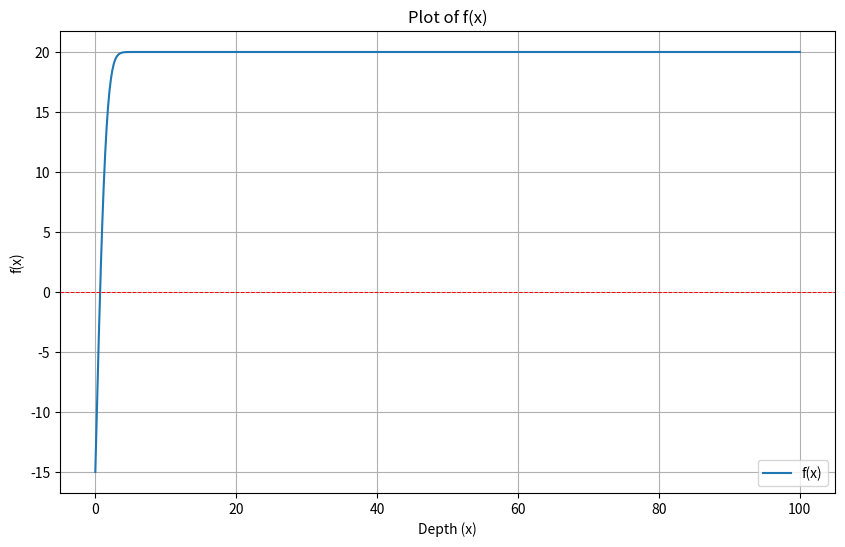

Reproduce this figure in Python. (Note: this script raises an exception after producing the figure.)
import numpy as np
import matplotlib.pyplot as plt
#Part 1
from scipy.special import erf

# Constants
Ts = -15.0
Ti = 20.0
alpha = 0.138e-6
exposure_time_seconds = 60 * 24 * 3600
tolerance = 1e-13
max_iterations = 1000

# Define the function f(x) and its derivative f'(x)
def f(x):
    return Ts + (Ti - Ts) * erf(x / (2 * np.sqrt(alpha * exposure_time_seconds)))

def df(x):
    h = 1e-6  # Small step for numerical differentiation
    return (f(x + h) - f(x)) / h

# Create a range of x values for plotting
x_values = np.linspace(0, 100, 1000)  # Adjust the range as needed

# Calculate the corresponding f(x) values
f_values = f(x_values)

# Plot f(x)
plt.figure(figsize=(10, 6))
plt.plot(x_values, f_values, label='f(x)')
plt.xlabel('Depth (x)')
plt.ylabel('f(x)')
plt.title('Plot of f(x)')
plt.axhline(0, color='r', linestyle='--', linewidth=0.7)  # Horizontal line at y=0
plt.grid(True)
plt.legend()
plt.show()


# Bisection Method
def bisection_method(a, b, tol, max_iter):
    # Initialize variables
    iteration = 0
    x_approx = (a + b) / 2.0

    while abs(f(x_approx)) > tol and iteration < max_iter:
        if f(x_approx) * f(a) < 0:
            b = x_approx
        else:
            a = x_approx
        x_approx = (a + b) / 2.0
        iteration += 1

    return x_approx


# Newton's Method
def newton_method(x0, tol, max_iter):
    # Initialize variables
    iteration = 0

    while abs(f(x0)) > tol and iteration < max_iter:
        x0 = x0 - f(x0) / df(x0)
        iteration += 1

    return x0


# Calculate x_bar (the upper bound of the depth)
x_bar = 100.0  # Adjust as needed

# (c) Compute depth using Bisection Method
a_bisection = 0.0
b_bisection = x_bar
depth_bisection = bisection_method(a_bisection, b_bisection, tolerance, max_iterations)
print(f"Depth (Bisection Method): {depth_bisection} meters")

# (d) Compute depth using Newton's Method
x0_newton = 0.01  # Starting value for Newton's Method
depth_newton = newton_method(x0_newton, tolerance, max_iterations)
print(f"Depth (Newton's Method): {depth_newton} meters")

# Try starting Newton's Method with x0 = x_bar
depth_newton_x_bar = newton_method(x_bar, tolerance, max_iterations)
print(f"Depth (Newton's Method with x0 = x_bar): {depth_newton_x_bar} meters")

#Part 4

import sympy as sp

def newton_method(f, x0, tol, max_iter):
    # Initialize variables
    iteration = 0
    f_prime = sp.diff(f, x)
    while abs(f.subs(x0)) > tol and iteration < max_iter:
        x0 = x0 - f.subs(x0) / f_prime.subs(x0)
        iteration += 1

    return x0
x = np.linspace(0, 100, 1000)  
f = sp.exp(3*x) - 27*x**6 + 27*x**4*sp.exp(x) - 9*x**2*sp.exp(2*x)
root = newton_method(f, 4.0,tolerance,max_iterations)
#if root is not None:
    #print(f"Root found: {root}")
#else:
    #print("Method did not converge.")
#When uncommented, these lines result in a division by 0 error
def modified_newton_class(f, x0, tol=1e-6, max_iter=100):
    x = sp.symbols('x')
    f_prime = sp.diff(f, x)
    f_double_prime = sp.diff(f_prime, x)
    x_k = x0

    for _ in range(max_iter):
        f_val = f.subs(x, x_k)
        f_prime_val = f_prime.subs(x, x_k)

        if abs(f_val) < tol:
            return x_k

        if abs(f_prime_val) < tol:
            return None  # Avoid division by zero

        x_k = x_k - f_val / f_prime_val

    return None  # Convergence not achieved

# Usage example:
x = sp.symbols('x')
f = sp.exp(3*x) - 27*x**6 + 27*x**4*sp.exp(x) - 9*x**2*sp.exp(2*x)
root = modified_newton_class(f, x0=4.0)
if root is not None:
    print(f"Root found: {root}")
else:
    print("Method did not converge.")


def modified_newton_problem2(f, x0, tol=1e-6, max_iter=100):
    x = sp.symbols('x')
    f_prime = sp.diff(f, x)
    x_k = x0

    for _ in range(max_iter):
        f_val = f.subs(x, x_k)
        f_prime_val = f_prime.subs(x, x_k)

        if abs(f_val) < tol:
            return x_k

        x_k = x_k - f_val / f_prime_val

    return None  # Convergence not achieved

# Usage example:
x = sp.symbols('x')
f = sp.exp(3*x) - 27*x**6 + 27*x**4*sp.exp(x) - 9*x**2*sp.exp(2*x)
root = modified_newton_problem2(f, x0=4.0)
if root is not None:
    print(f"Root found: {root}")
else:
    print("Method did not converge.")


# Part 5
def f(x):
    return x**6 - x - 1

def f_prime(x):
    return 6 * x**5 - 1

# Newton's method
def newton_method(x0, tol, max_iter):
    x = x0
    error_history = []

    for i in range(max_iter):
        x_next = x - f(x) / f_prime(x)
        error = abs(x_next - x)
        error_history.append(error)

        if error < tol:
            break

        x = x_next

    return x, error_history

# Secant method
def secant_method(x0, x1, tol, max_iter):
    x_prev = x0
    x = x1
    error_history = []

    for i in range(max_iter):
        x_next = x - f(x) * (x - x_prev) / (f(x) - f(x_prev))
        error = abs(x_next - x)
        error_history.append(error)

        if error < tol:
            break

        x_prev = x
        x = x_next

    return x, error_history

# Initial values
x0_newton = 2
x0_secant = 2
x1_secant = 1
tolerance = 1e-10
max_iterations = 100

# Apply Newton's method and Secant method
root_newton, error_newton = newton_method(x0_newton, tolerance, max_iterations)
root_secant, error_secant = secant_method(x0_secant, x1_secant, tolerance, max_iterations)

# Display the results
print(f"Newton's Method: Approximated Root = {root_newton}")
print(f"Secant Method: Approximated Root = {root_secant}")

# (a) Create a table of errors
print("\nError Table:")
print("Iteration\tNewton's Error\tSecant Error")
for i in range(min(len(error_newton), len(error_secant))):
    print(f"{i + 1}\t\t{error_newton[i]}\t\t{error_secant[i]}")

# (b) Plot |xk+1 - α| vs |xk - α| on log-log axes
exact_root = 1.1347241386  # Exact root obtained from a numerical solver

plt.figure(figsize=(10, 6))
plt.loglog(error_newton[:-1], error_newton[1:], 'bo-', label="Newton's Method")
plt.loglog(error_secant[:-1], error_secant[1:], 'ro-', label="Secant Method")
plt.xlabel('|x_k+1 - α|')
plt.ylabel('|x_k - α|')
plt.title('Convergence Plot: |x_k+1 - α| vs |x_k - α|')
plt.legend()
plt.grid(True)

# Show the plot
plt.show()
